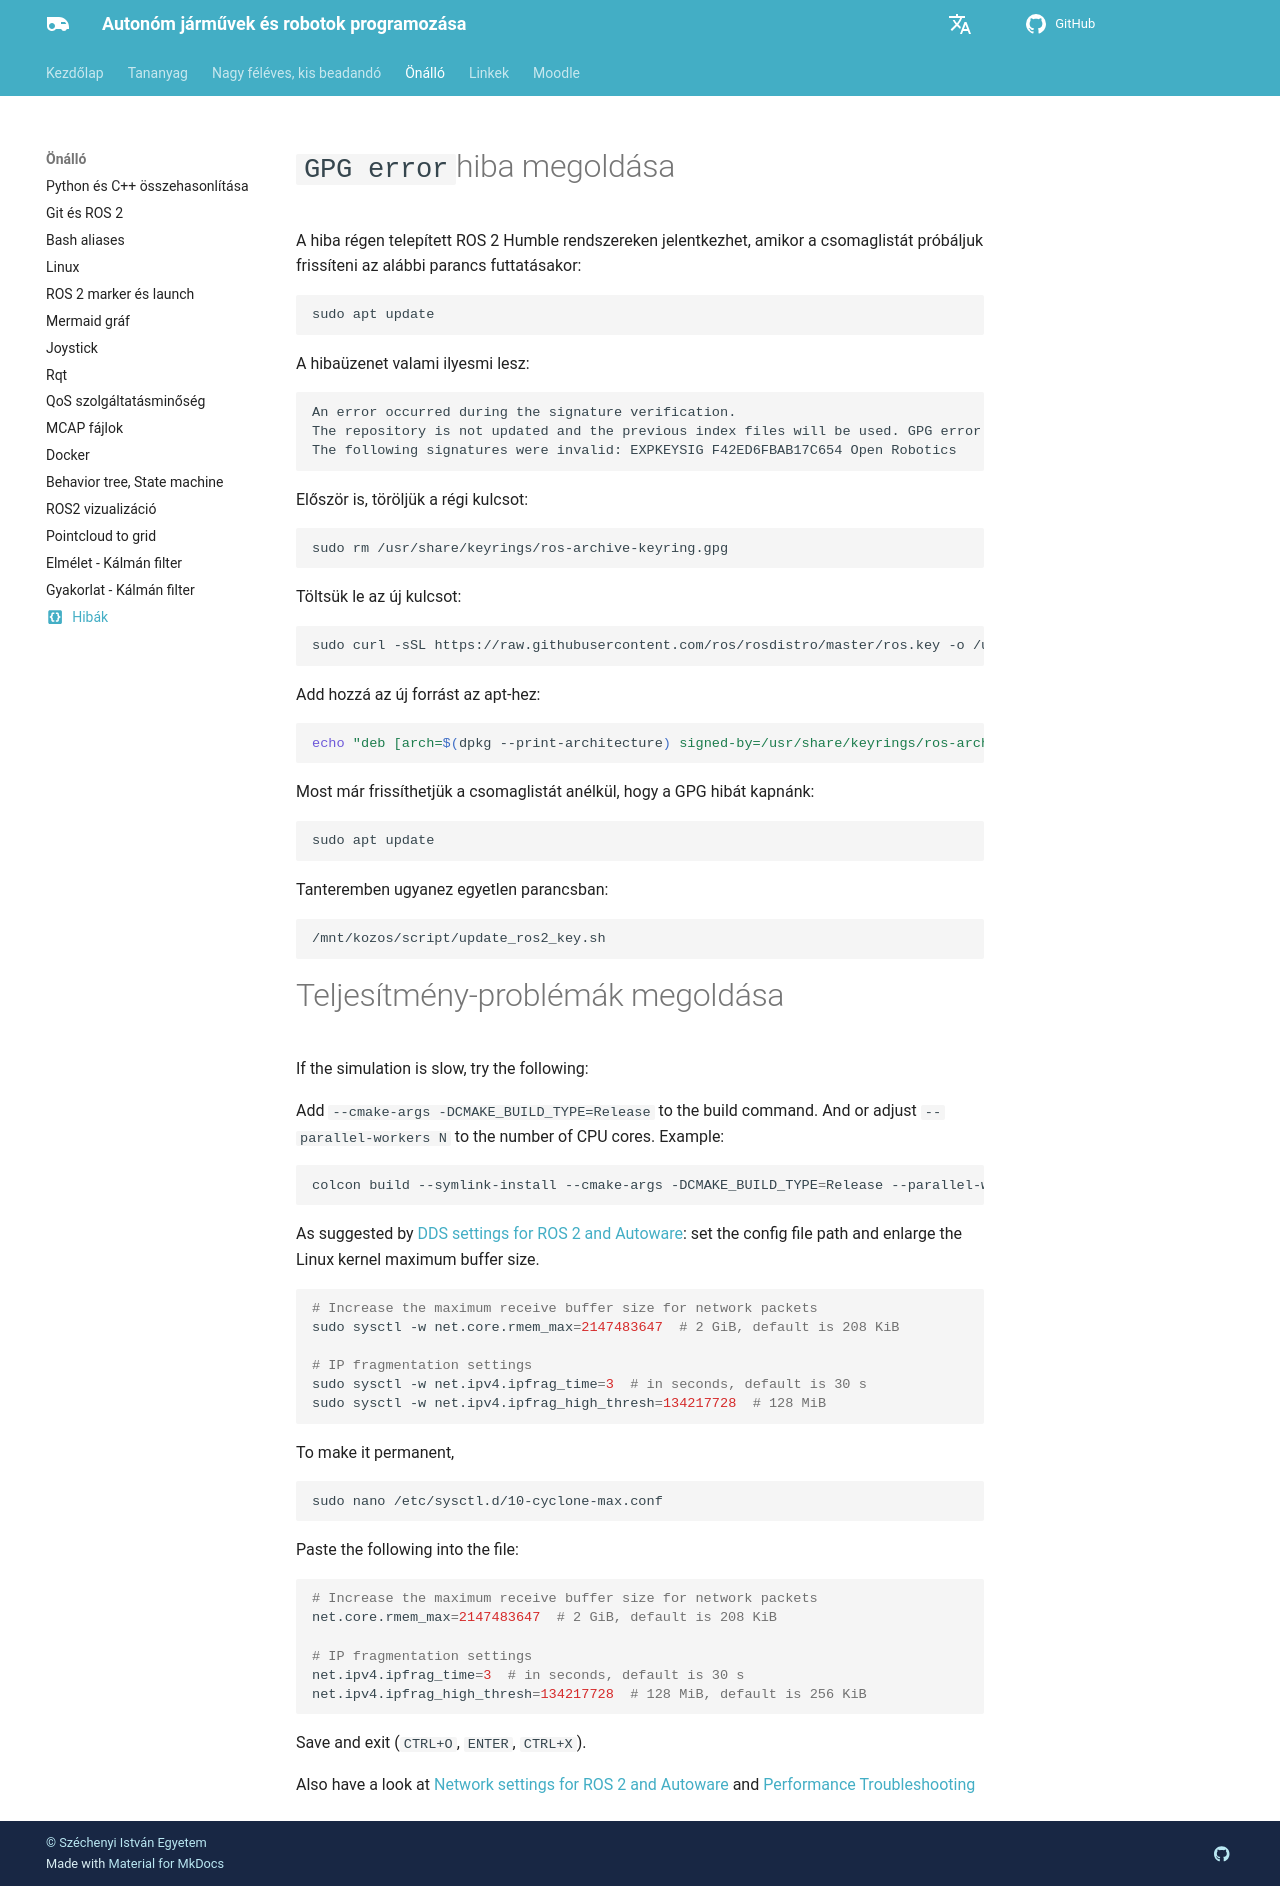

repository: sze-info/ajr · page: onallo/troubleshoot/index.html · generator: mkdocs

---
title: Hibák
parent: Észlelés
icon: material/code-braces-box # gyakorlati tananyag
---

# `GPG error`hiba megoldása

A hiba régen telepített ROS 2 Humble rendszereken jelentkezhet, amikor a csomaglistát próbáljuk frissíteni az alábbi parancs futtatásakor:

``` bash
sudo apt update
```

A hibaüzenet valami ilyesmi lesz:

``` bash
An error occurred during the signature verification. 
The repository is not updated and the previous index files will be used. GPG error: http://packages.ros.org/ros2/ubuntu jammy InRelease: 
The following signatures were invalid: EXPKEYSIG F42ED6FBAB17C654 Open Robotics
```

Először is, töröljük a régi kulcsot:

``` bash
sudo rm /usr/share/keyrings/ros-archive-keyring.gpg
```
Töltsük le az új kulcsot:

``` bash
sudo curl -sSL https://raw.githubusercontent.com/ros/rosdistro/master/ros.key -o /usr/share/keyrings/ros-archive-keyring.gpg
```

Add hozzá az új forrást az apt-hez:

``` bash
echo "deb [arch=$(dpkg --print-architecture) signed-by=/usr/share/keyrings/ros-archive-keyring.gpg] http://packages.ros.org/ros2/ubuntu jammy main" | sudo tee /etc/apt/sources.list.d/ros2.list > /dev/null
```
Most már frissíthetjük a csomaglistát anélkül, hogy a GPG hibát kapnánk:

``` bash
sudo apt update
```

Tanteremben ugyanez egyetlen parancsban:

``` bash
/mnt/kozos/script/update_ros2_key.sh
```


# Teljesítmény-problémák megoldása

If the simulation is slow, try the following:

Add `--cmake-args -DCMAKE_BUILD_TYPE=Release` to the build command. And or adjust `--parallel-workers N` to the number of CPU cores. Example: 

``` bash
colcon build --symlink-install --cmake-args -DCMAKE_BUILD_TYPE=Release --parallel-workers 4 --packages-select robotverseny_application robotverseny_description robotverseny_bringup robotverseny_gazebo megoldas_sim24
```

As suggested by [DDS settings for ROS 2 and Autoware](https://autowarefoundation.github.io/autoware-documentation/main/installation/additional-settings-for-developers/network-configuration/dds-settings/): set the config file path and enlarge the Linux kernel maximum buffer size.

``` bash
# Increase the maximum receive buffer size for network packets
sudo sysctl -w net.core.rmem_max=2147483647  # 2 GiB, default is 208 KiB

# IP fragmentation settings
sudo sysctl -w net.ipv4.ipfrag_time=3  # in seconds, default is 30 s
sudo sysctl -w net.ipv4.ipfrag_high_thresh=134217728  # 128 MiB
```

To make it permanent,

``` bash
sudo nano /etc/sysctl.d/10-cyclone-max.conf
```

Paste the following into the file:
``` bash
# Increase the maximum receive buffer size for network packets
net.core.rmem_max=2147483647  # 2 GiB, default is 208 KiB

# IP fragmentation settings
net.ipv4.ipfrag_time=3  # in seconds, default is 30 s
net.ipv4.ipfrag_high_thresh=134217728  # 128 MiB, default is 256 KiB
```
Save and exit (`CTRL+O`, `ENTER`, `CTRL+X`).

Also have a look at [Network settings for ROS 2 and Autoware](https://autowarefoundation.github.io/autoware-documentation/main/installation/additional-settings-for-developers/network-configuration/) and [Performance Troubleshooting](https://autowarefoundation.github.io/autoware-documentation/main/support/troubleshooting/performance-troubleshooting/)
